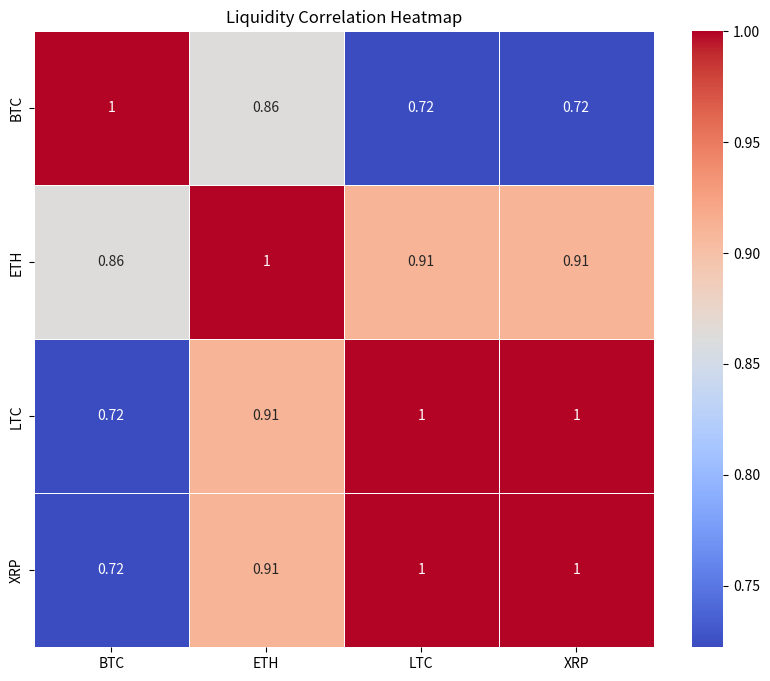

Here is the Python script that generated this plot:
# File path: CryptIQ-Micro-Frontend/services/crypto-data-service/liquidity_correlation_matrix.py

import pandas as pd
import seaborn as sns
import matplotlib.pyplot as plt

"""
Multi-Asset Liquidity Correlation Matrix
"""

class LiquidityCorrelationMatrix:
    def __init__(self, liquidity_data: pd.DataFrame):
        self.liquidity_data = liquidity_data

    def calculate_correlation(self):
        """
        Calculate the correlation matrix for liquidity levels across multiple assets.
        """
        return self.liquidity_data.corr()

    def plot_correlation_heatmap(self, correlation_matrix: pd.DataFrame):
        """
        Plot a heatmap of the liquidity correlation matrix.
        """
        plt.figure(figsize=(10, 8))
        sns.heatmap(correlation_matrix, annot=True, cmap='coolwarm', linewidths=0.5)
        plt.title("Liquidity Correlation Heatmap")
        plt.show()

# Example usage
liquidity_data = pd.DataFrame({
    'BTC': [1000, 1200, 1100, 1050, 1300],
    'ETH': [500, 600, 550, 580, 620],
    'LTC': [200, 220, 210, 230, 240],
    'XRP': [300, 320, 310, 330, 340]
})
matrix = LiquidityCorrelationMatrix(liquidity_data)
correlation_matrix = matrix.calculate_correlation()
matrix.plot_correlation_heatmap(correlation_matrix)
